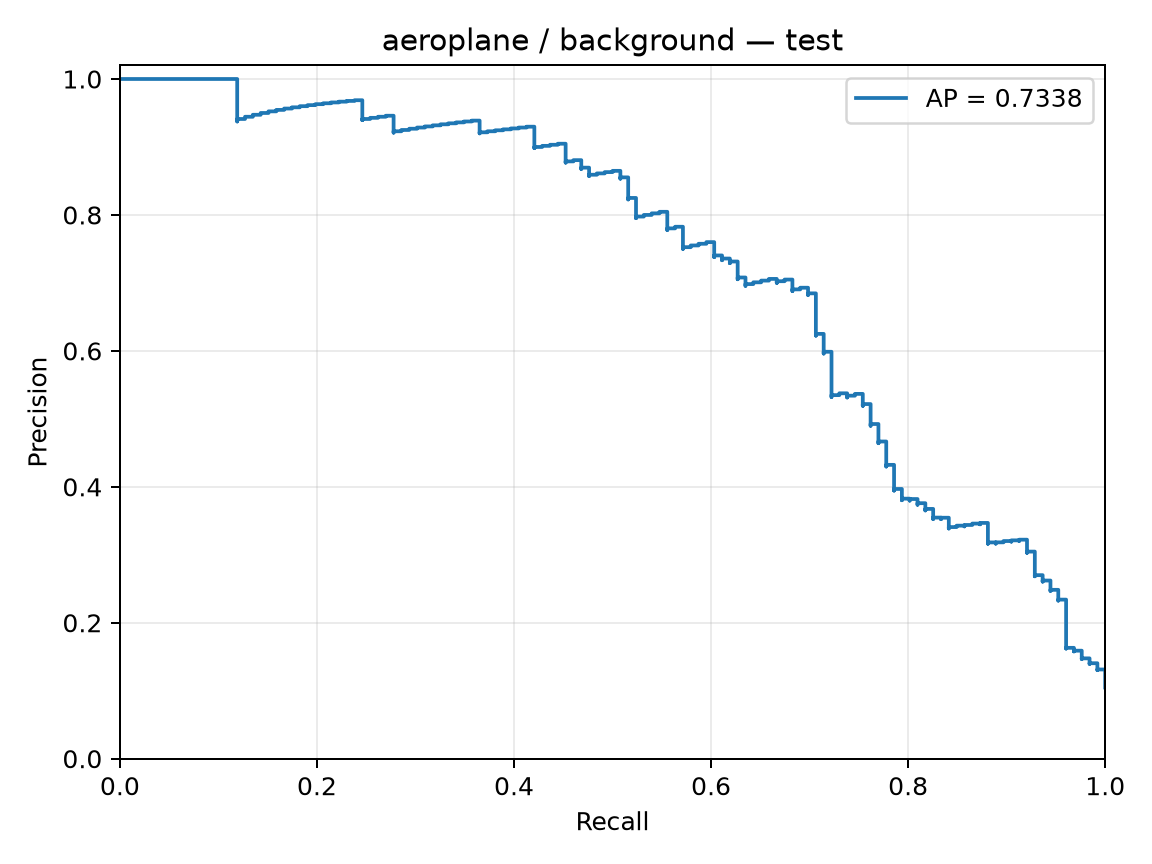

Values plotted in this chart, from the file beside it:
precision, recall, threshold
0.1047, 1.0, -2.995
0.1048, 1.0, -2.75
0.1049, 1.0, -2.714
0.105, 1.0, -2.688
0.1051, 1.0, -2.683
0.1052, 1.0, -2.628
0.1053, 1.0, -2.625
0.1054, 1.0, -2.6
0.1054, 1.0, -2.596
0.1055, 1.0, -2.583
0.1056, 1.0, -2.583
0.1057, 1.0, -2.574
0.1058, 1.0, -2.571
0.1059, 1.0, -2.562
0.106, 1.0, -2.551
0.1061, 1.0, -2.524
0.1061, 1.0, -2.517
0.1062, 1.0, -2.517
0.1063, 1.0, -2.512
0.1064, 1.0, -2.493
0.1065, 1.0, -2.483
0.1066, 1.0, -2.453
0.1067, 1.0, -2.452
0.1068, 1.0, -2.452
0.1069, 1.0, -2.443
0.107, 1.0, -2.433
0.1071, 1.0, -2.432
0.1071, 1.0, -2.416
0.1072, 1.0, -2.408
0.1073, 1.0, -2.403
0.1074, 1.0, -2.398
0.1075, 1.0, -2.386
0.1076, 1.0, -2.382
0.1077, 1.0, -2.38
0.1078, 1.0, -2.372
0.1079, 1.0, -2.339
0.108, 1.0, -2.336
0.1081, 1.0, -2.334
0.1082, 1.0, -2.323
0.1082, 1.0, -2.32
0.1083, 1.0, -2.316
0.1084, 1.0, -2.315
0.1085, 1.0, -2.312
0.1086, 1.0, -2.305
0.1087, 1.0, -2.304
0.1088, 1.0, -2.303
0.1089, 1.0, -2.301
0.109, 1.0, -2.294
0.1091, 1.0, -2.289
0.1092, 1.0, -2.285
0.1093, 1.0, -2.28
0.1094, 1.0, -2.277
0.1095, 1.0, -2.274
0.1096, 1.0, -2.272
0.1097, 1.0, -2.272
0.1098, 1.0, -2.271
0.1099, 1.0, -2.271
0.1099, 1.0, -2.269
0.11, 1.0, -2.265
0.1101, 1.0, -2.257
... 1,144 more rows
